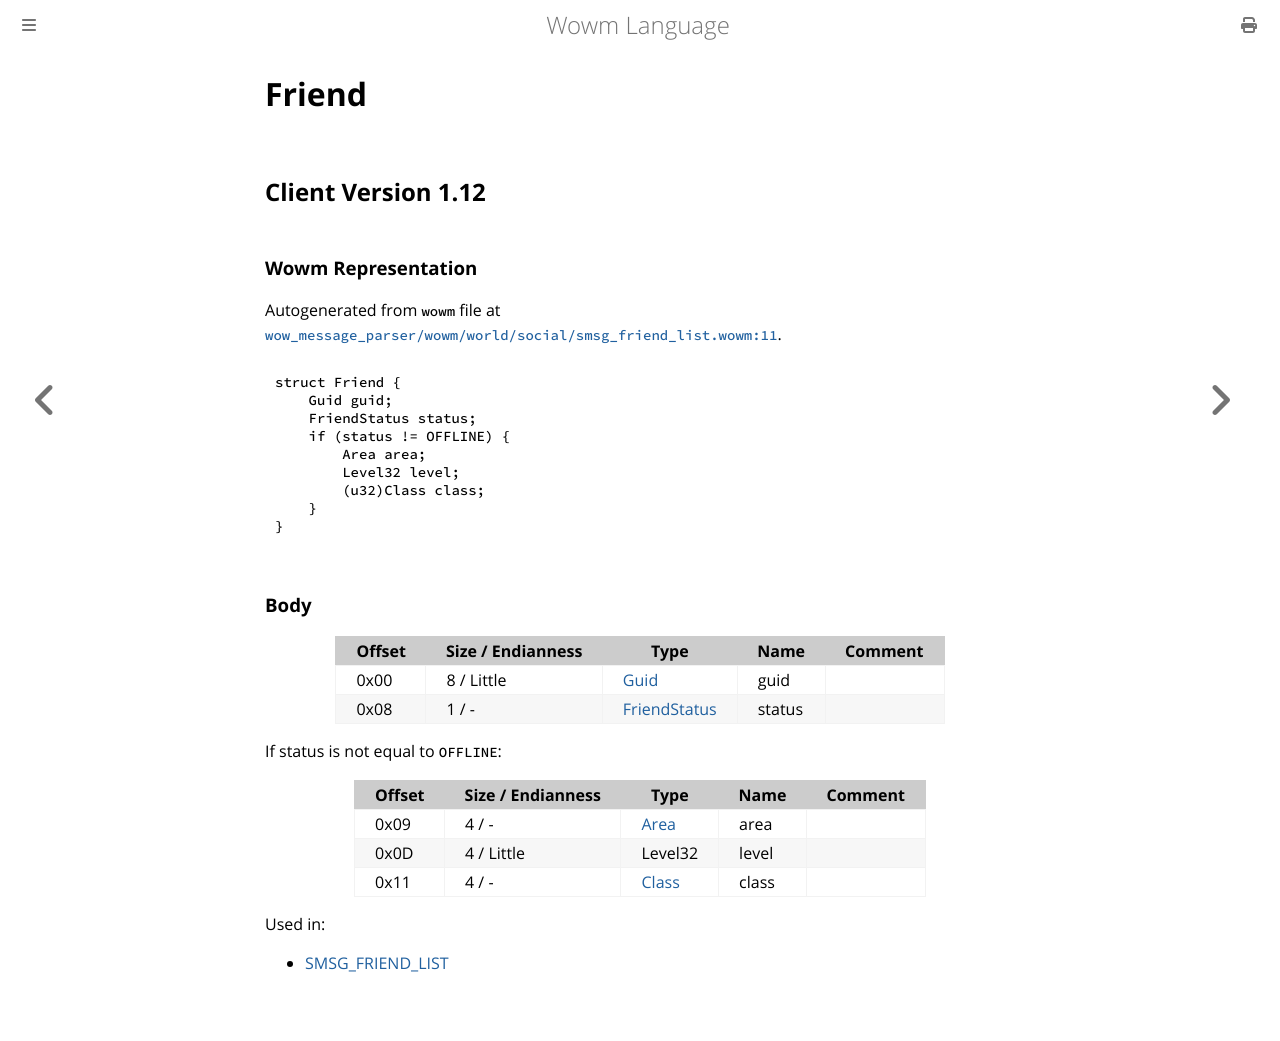

repository: gtker/wow_messages · page: docs/friend.html · generator: mdbook

# Friend

## Client Version 1.12

### Wowm Representation

Autogenerated from `wowm` file at [`wow_message_parser/wowm/world/social/smsg_friend_list.wowm:11`](https://github.com/gtker/wow_messages/tree/main/wow_message_parser/wowm/world/social/smsg_friend_list.wowm#L11).
```rust,ignore
struct Friend {
    Guid guid;
    FriendStatus status;
    if (status != OFFLINE) {
        Area area;
        Level32 level;
        (u32)Class class;
    }
}
```
### Body

| Offset | Size / Endianness | Type | Name | Comment |
| ------ | ----------------- | ---- | ---- | ------- |
| 0x00 | 8 / Little | [Guid](../types/packed-guid.md) | guid |  |
| 0x08 | 1 / - | [FriendStatus](friendstatus.md) | status |  |

If status is not equal to `OFFLINE`:

| Offset | Size / Endianness | Type | Name | Comment |
| ------ | ----------------- | ---- | ---- | ------- |
| 0x09 | 4 / - | [Area](area.md) | area |  |
| 0x0D | 4 / Little | Level32 | level |  |
| 0x11 | 4 / - | [Class](class.md) | class |  |


Used in:
* [SMSG_FRIEND_LIST](smsg_friend_list.md)
